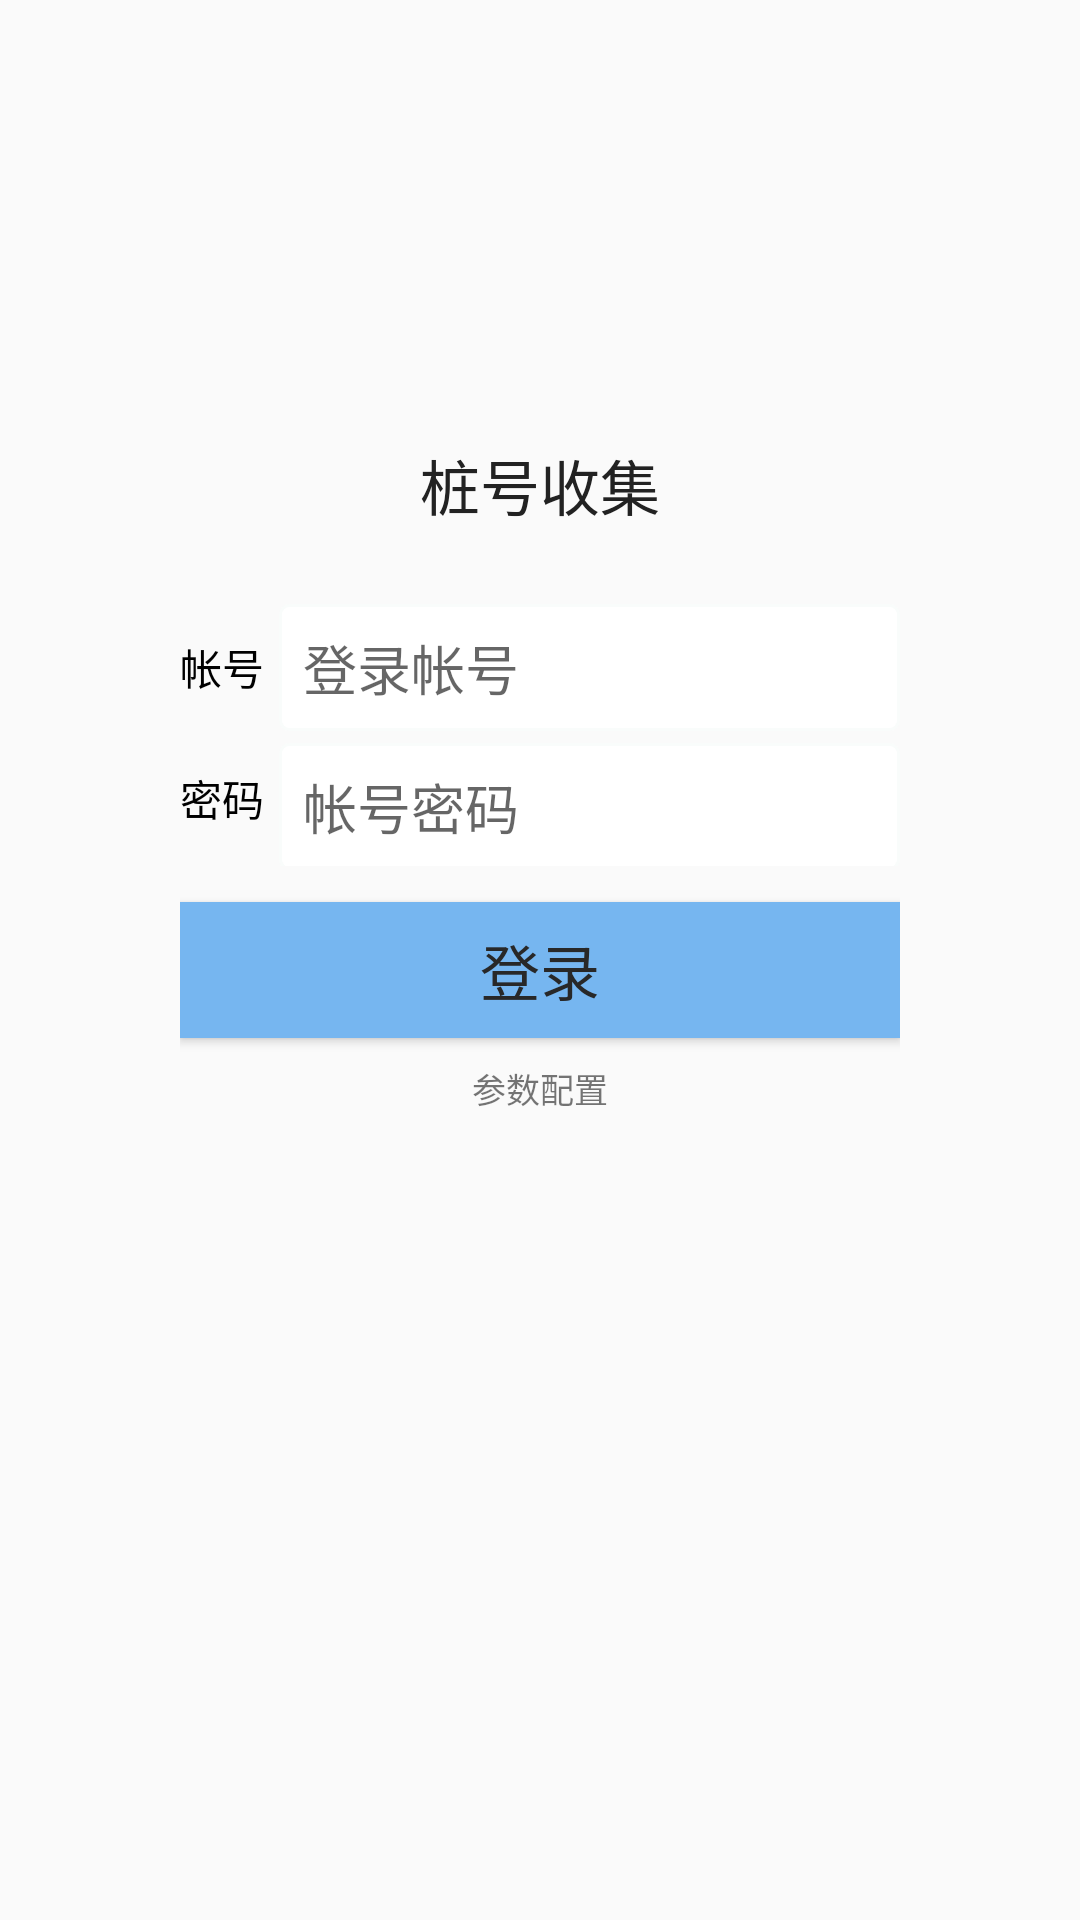

Write the Android layout XML for this screen, with the resource values it uses.
<!-- AndroidManifest.xml: application theme AppBaseTheme -->
<!-- res/layout/activity_login.xml -->
<LinearLayout xmlns:android="http://schemas.android.com/apk/res/android"
    xmlns:tools="http://schemas.android.com/tools"
    style="@style/actvity_root_layout"
    android:layout_width="fill_parent"
    android:layout_height="fill_parent"
    android:gravity="center"
    android:orientation="vertical">

    <TextView
        android:layout_width="wrap_content"
        android:layout_height="wrap_content"
        android:text="@string/app_name"
        android:textColor="#222"
        android:textSize="20sp" />

    <ImageView
        android:id="@+id/icon"
        android:layout_width="wrap_content"
        android:layout_height="wrap_content"
        android:layout_marginTop="5dp"
        android:scaleType="centerInside"
        android:src="@drawable/checker_stoped" />

    <LinearLayout
        android:layout_width="240dp"
        android:layout_height="wrap_content"
        android:layout_gravity="center_horizontal"
        android:layout_marginBottom="120dp"
        android:layout_marginTop="20dp"
        android:orientation="vertical">

        <LinearLayout
            android:layout_width="match_parent"
            android:layout_height="wrap_content"
            android:gravity="center_vertical"
            android:orientation="horizontal">

            <TextView
                android:layout_width="wrap_content"
                android:layout_height="wrap_content"
                android:layout_marginRight="5dp"
                android:text="帐号"
                android:textColor="#000" />

            <EditText
                android:id="@+id/username_edit"
                style="@style/style_edittext"
                android:layout_width="match_parent"
                android:layout_height="wrap_content"
                android:hint="@string/hint_login_account"
                android:inputType="text"
                android:minHeight="40dp"
                android:singleLine="true" />
        </LinearLayout>

        <LinearLayout
            android:layout_width="match_parent"
            android:layout_height="wrap_content"
            android:gravity="center_vertical"
            android:orientation="horizontal">

            <TextView
                android:layout_width="wrap_content"
                android:layout_height="wrap_content"
                android:layout_marginRight="5dp"
                android:text="密码"
                android:textColor="#000" />

            <EditText
                android:id="@+id/password_edit"
                style="@style/style_edittext"
                android:layout_width="match_parent"
                android:layout_height="wrap_content"
                android:layout_marginTop="2.8dp"
                android:hint="@string/hint_login_password"
                android:inputType="textPassword"
                android:minHeight="40dp"
                android:singleLine="true" />
        </LinearLayout>

        <Button
            android:id="@+id/login"
            style="@style/btn_blue"
            android:layout_width="match_parent"
            android:layout_height="wrap_content"
            android:layout_marginTop="12dp"
            android:gravity="center"
            android:minHeight="40dp"
            android:text="@string/login"
            android:textSize="20sp" />

        <TextView
            android:id="@+id/tv_login_param_config"
            android:layout_width="match_parent"
            android:layout_height="60px"
            android:layout_marginTop="20px"
            android:gravity="center"
            android:text="参数配置"
            android:textSize="34px" />
    </LinearLayout>

</LinearLayout>
<!-- resources referenced by this layout -->
<resources>
  <string name="app_name">桩号收集</string>
  <string name="hint_login_account">登录帐号</string>
  <string name="hint_login_password">帐号密码</string>
  <string name="login">登录</string>
  <style name="actvity_root_layout">
          <item name="android:background">#00000000</item>
          <item name="android:descendantFocusability">beforeDescendants</item>
          <item name="android:focusable">true</item>
          <item name="android:focusableInTouchMode">true</item>
      </style>
  <style name="btn_blue" parent="layoutmw">
          <item name="android:textColor">@color/textcolor_content</item>
          <item name="android:textSize">@dimen/textsize_big</item>
          <item name="android:background">@color/color_main_title</item>
          <item name="android:paddingLeft">@dimen/padding</item>
          <item name="android:paddingRight">@dimen/padding</item>
          <item name="android:paddingTop">@dimen/padding_small</item>
          <item name="android:paddingBottom">@dimen/padding_small</item>
      </style>
  <style name="style_edittext">
          <item name="android:layout_width">match_parent</item>
          <item name="android:layout_height">wrap_content</item>
          <item name="android:background">@drawable/btn_round_rect_edit_login</item>
          <item name="android:textSize">@dimen/textsize_common</item>
          <item name="android:padding">@dimen/padding_small</item>
          <item name="android:singleLine">true</item>
      </style>
  <style name="AppBaseTheme" parent="Theme.AppCompat.Light">
  
          
          <item name="android:windowActionBar">false</item>
      </style>
  <style name="layoutmw">
          <item name="android:layout_width">match_parent</item>
          <item name="android:layout_height">wrap_content</item>
      </style>
  <color name="textcolor_content">#282828</color>
  <dimen name="textsize_big">20sp</dimen>
  <color name="color_main_title">#76b6f0</color>
  <dimen name="padding">15dp</dimen>
  <dimen name="padding_small">8dp</dimen>
  <!-- drawable btn_round_rect_edit_login (drawable) -->
  <?xml version="1.0" encoding="utf-8"?>
  <shape xmlns:android="http://schemas.android.com/apk/res/android"
      android:shape="rectangle" >
  
      <solid android:color="@color/white" />
  
      <corners android:radius="3dp" />
  
      <stroke
          android:width="1dp"
          android:color="@color/color_login_edit_bg" />
  
  </shape>
  <dimen name="textsize_common">18sp</dimen>
  <color name="white">#ffffff</color>
  <color name="color_login_edit_bg">#F9FCFB</color>
</resources>
